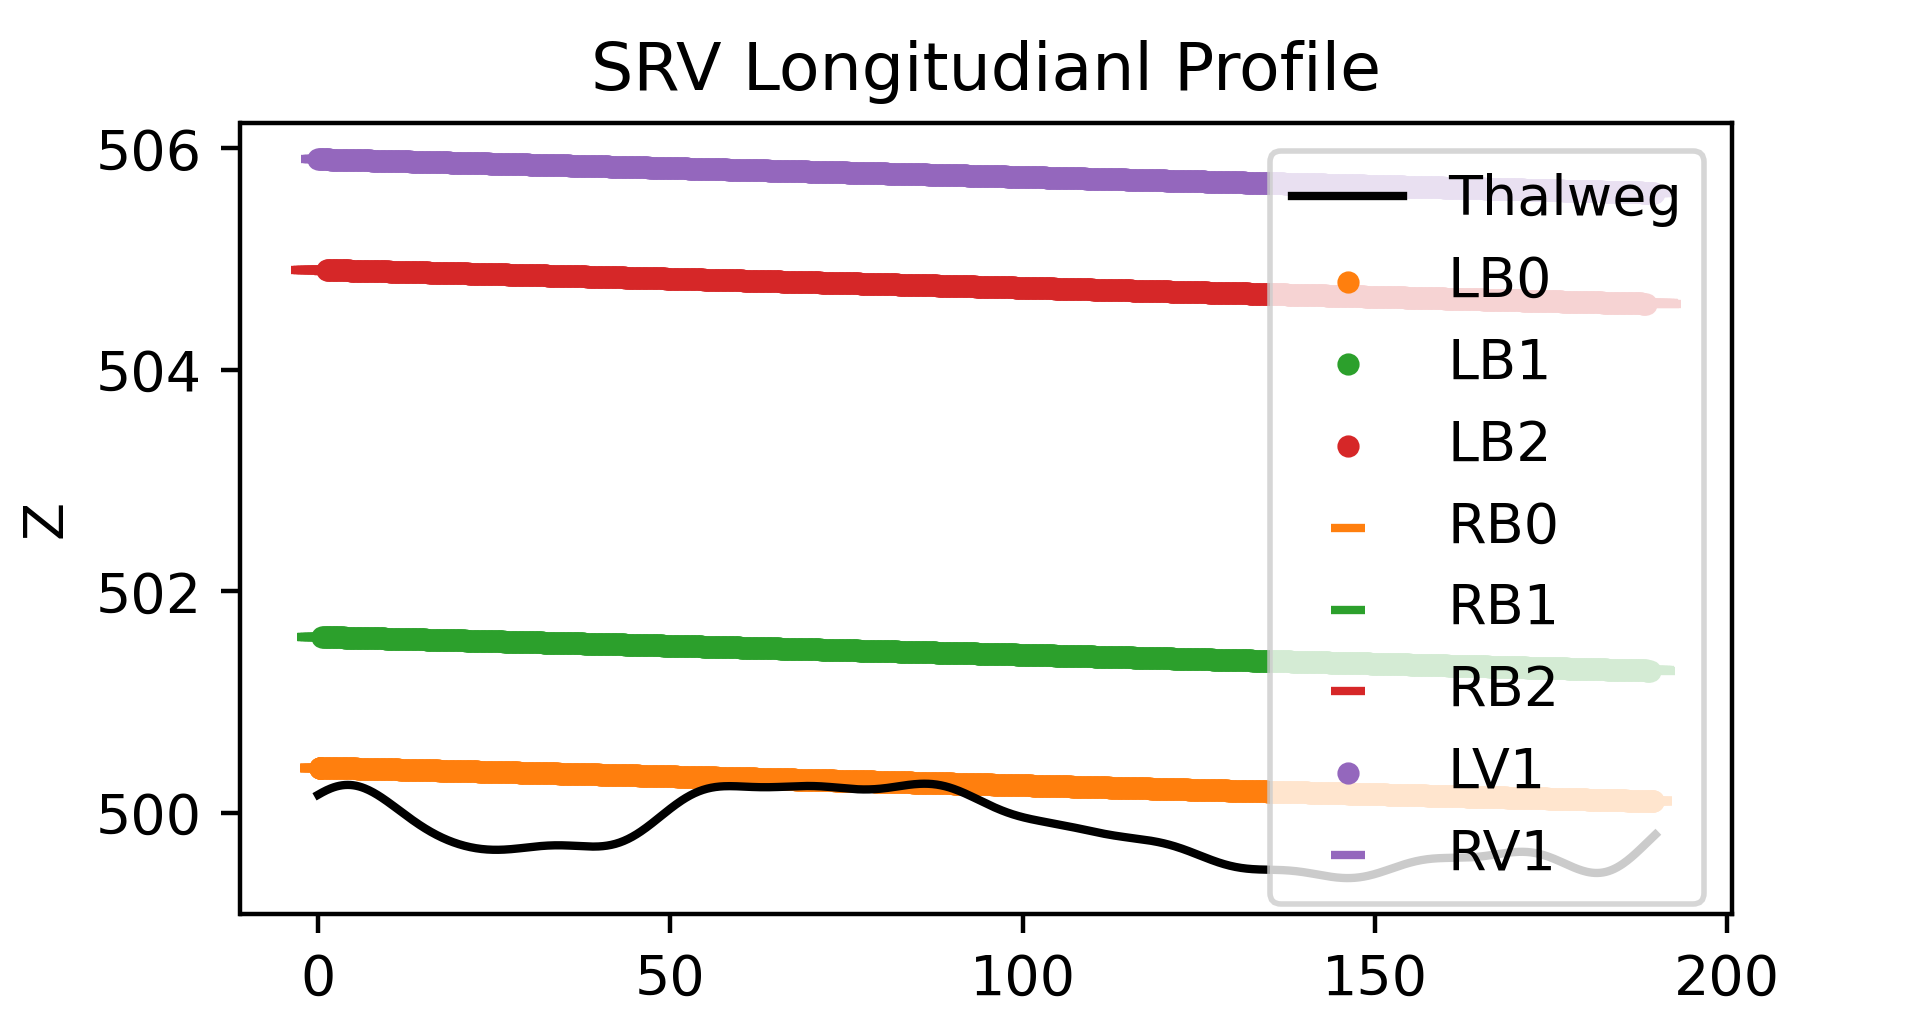

Values plotted in this chart, from the file beside it:
X, Z
0.0, 500.2
0.2, 500.2
0.4, 500.2
0.6, 500.2
0.8, 500.2
1.0, 500.2
1.2, 500.2
1.4, 500.2
1.6, 500.2
1.8, 500.2
2.0, 500.2
2.2, 500.2
2.4, 500.2
2.6, 500.2
2.8, 500.2
3.0, 500.2
3.2, 500.2
3.4, 500.2
3.6, 500.3
3.8, 500.3
4.0, 500.3
4.2, 500.3
4.4, 500.3
4.6, 500.3
4.8, 500.3
5.0, 500.2
5.2, 500.2
5.4, 500.2
5.6, 500.2
5.8, 500.2
6.0, 500.2
6.2, 500.2
6.4, 500.2
6.6, 500.2
6.8, 500.2
7.0, 500.2
7.2, 500.2
7.4, 500.2
7.6, 500.2
7.8, 500.2
8.0, 500.2
8.2, 500.2
8.4, 500.2
8.6, 500.2
8.8, 500.1
9.0, 500.1
9.2, 500.1
9.4, 500.1
9.6, 500.1
9.8, 500.1
10.0, 500.1
10.2, 500.1
10.4, 500.1
10.6, 500.1
10.8, 500.1
11.0, 500
11.2, 500
11.4, 500
11.6, 500
11.8, 500
... 8,501 more rows
